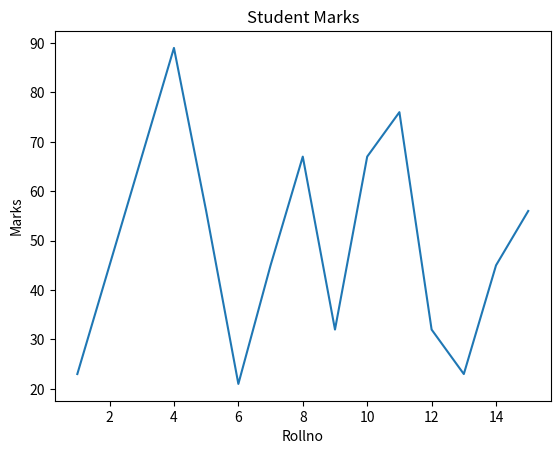

Source code (Python):
#import modules 
import seaborn as sns 
import pandas as pd 
import numpy as np 
import matplotlib.pyplot as plt 

roll_no = [1, 2, 3, 4, 5, 6, 7, 8, 9, 10, 11, 12, 13, 14, 15]
marks = [23, 45, 67, 89, 56, 21, 45, 67, 32, 67, 76, 32, 23, 45, 56]
#marks = list(range(1,16))

sample_df = pd.DataFrame({"Rollno": roll_no, "Marks": marks})
print(sample_df.head())

#line plot 
sns.lineplot(x= "Rollno", y= "Marks", data= sample_df)

#Title 
plt.title("Student Marks")

#show 
plt.show()
